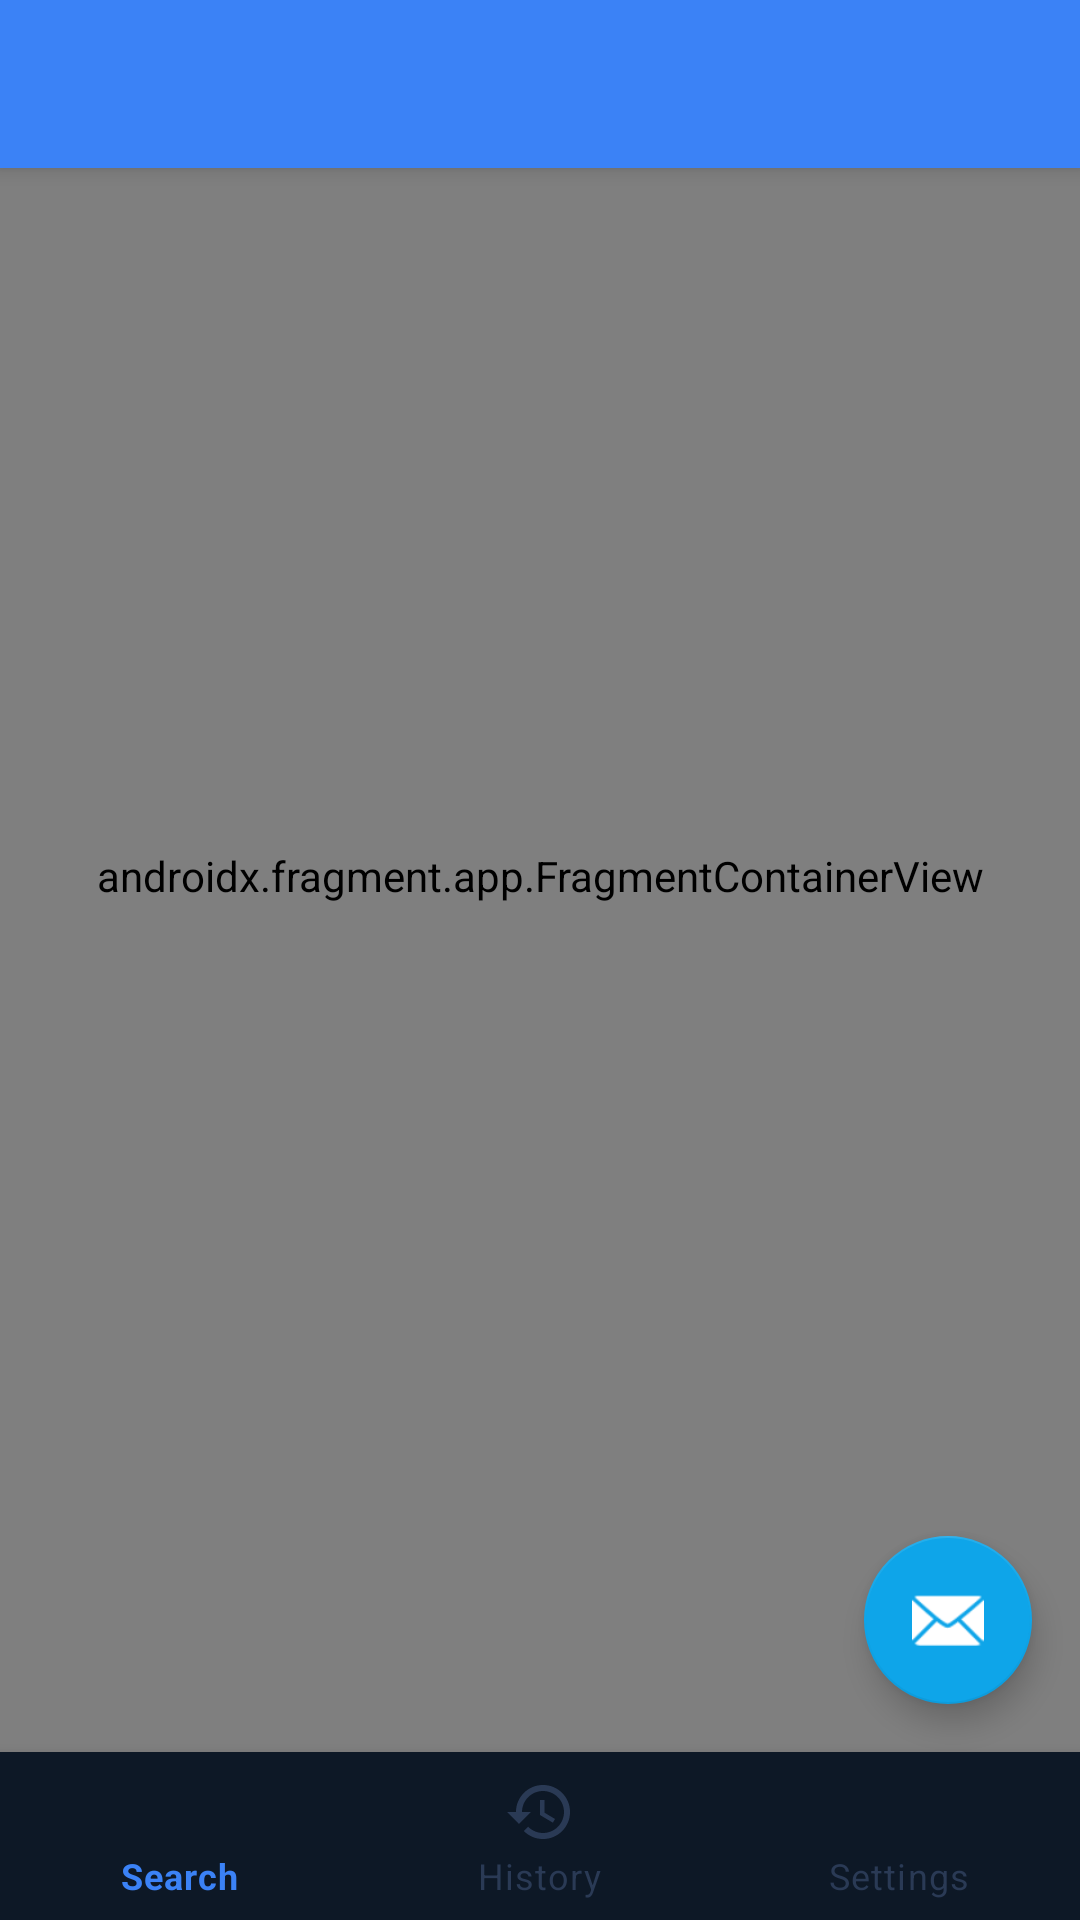

Write the Android layout XML for this screen, with the resource values it uses.
<!-- AndroidManifest.xml: activity theme Theme.SixDegrees.NoActionBar -->
<!-- res/layout/activity_main.xml -->
<?xml version="1.0" encoding="utf-8"?>
<FrameLayout xmlns:android="http://schemas.android.com/apk/res/android"
    android:id="@+id/activity_container"
    android:layout_width="match_parent"
    android:layout_height="match_parent">

    <include
        android:id="@+id/app_bar_main"
        layout="@layout/app_bar_main"
        android:layout_width="match_parent"
        android:layout_height="match_parent" />

</FrameLayout>
<!-- res/layout/app_bar_main.xml (included above) -->
<?xml version="1.0" encoding="utf-8"?>
<androidx.coordinatorlayout.widget.CoordinatorLayout xmlns:android="http://schemas.android.com/apk/res/android"
    xmlns:app="http://schemas.android.com/apk/res-auto"
    xmlns:tools="http://schemas.android.com/tools"
    android:id="@+id/coordinator_layout"
    android:layout_width="match_parent"
    android:layout_height="match_parent"
    tools:context=".MainActivity">

    <com.google.android.material.appbar.AppBarLayout
        android:layout_width="match_parent"
        android:layout_height="wrap_content"
        android:theme="@style/Theme.SixDegrees.AppBarOverlay">

        <androidx.appcompat.widget.Toolbar
            android:id="@+id/toolbar"
            android:layout_width="match_parent"
            android:layout_height="?attr/actionBarSize"
            android:background="?attr/colorPrimary"
            app:popupTheme="@style/Theme.SixDegrees.PopupOverlay" />

    </com.google.android.material.appbar.AppBarLayout>

    <include
        android:id="@+id/content_main"
        layout="@layout/content_main" />

    
    <androidx.coordinatorlayout.widget.CoordinatorLayout
        android:layout_width="match_parent"
        android:layout_height="match_parent"
        android:layout_marginBottom="56dp"
        android:background="@android:color/transparent">

        <com.google.android.material.floatingactionbutton.FloatingActionButton
            android:id="@+id/fab"
            android:layout_width="wrap_content"
            android:layout_height="wrap_content"
            android:layout_gravity="bottom|end"
            android:layout_margin="@dimen/fab_margin"
            android:contentDescription="@string/fab_content_description"
            app:srcCompat="@android:drawable/ic_dialog_email" />
    </androidx.coordinatorlayout.widget.CoordinatorLayout>
</androidx.coordinatorlayout.widget.CoordinatorLayout>
<!-- res/layout/content_main.xml (included above) -->
<?xml version="1.0" encoding="utf-8"?>
<LinearLayout xmlns:android="http://schemas.android.com/apk/res/android"
    xmlns:app="http://schemas.android.com/apk/res-auto"
    xmlns:tools="http://schemas.android.com/tools"
    android:layout_width="match_parent"
    android:layout_height="match_parent"
    android:orientation="vertical"
    tools:showIn="@layout/app_bar_main">

    <androidx.fragment.app.FragmentContainerView
        android:id="@+id/nav_host_fragment_content_main"
        android:name="androidx.navigation.fragment.NavHostFragment"
        android:layout_width="match_parent"
        android:layout_height="0dp"
        android:layout_weight="1"
        app:defaultNavHost="true"
        app:navGraph="@navigation/mobile_navigation" />

    <com.google.android.material.bottomnavigation.BottomNavigationView
        android:id="@+id/bottom_nav_view"
        android:layout_width="match_parent"
        android:layout_height="56dp"
        android:layout_gravity="bottom"
        app:menu="@menu/bottom_navigation" />

</LinearLayout>
<!-- resources referenced by this layout -->
<resources>
  <dimen name="fab_margin">16dp</dimen>
  <string name="fab_content_description">Represents a view to invoke an action</string>
  <style name="Theme.SixDegrees.AppBarOverlay" parent="ThemeOverlay.AppCompat.Dark.ActionBar" />
  <style name="Theme.SixDegrees.PopupOverlay" parent="ThemeOverlay.AppCompat.Dark" />
  <style name="Theme.SixDegrees.NoActionBar">
          <item name="windowActionBar">false</item>
          <item name="windowNoTitle">true</item>
      </style>
</resources>
